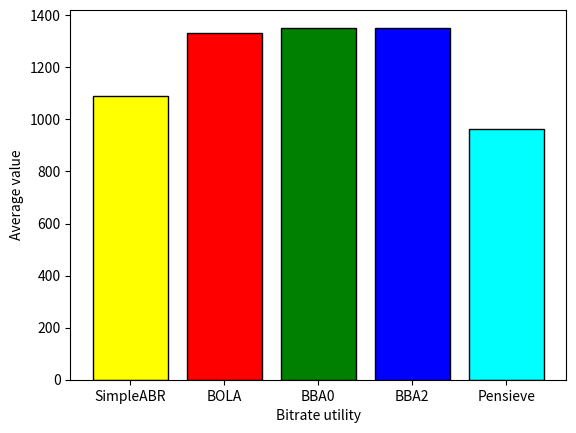

Reproduce this figure in Python.
# libraries
import numpy as np
import matplotlib.pyplot as plt

# Total Bitrate utility
height = [52400.0/48.0 , 63900/48.0, 64900/48.0, 64900/48.0, 46300/48.0]
bars = ('SimpleABR', 'BOLA', 'BBA0', 'BBA2', 'Pensieve')
y_pos = np.arange(len(bars))

plt.bar(y_pos, height, color=['yellow', 'red', 'green', 'blue', 'cyan'], edgecolor='black')
plt.xticks(y_pos, bars)
plt.ylabel("Average value")
plt.xlabel("Bitrate utility")
plt.show()

